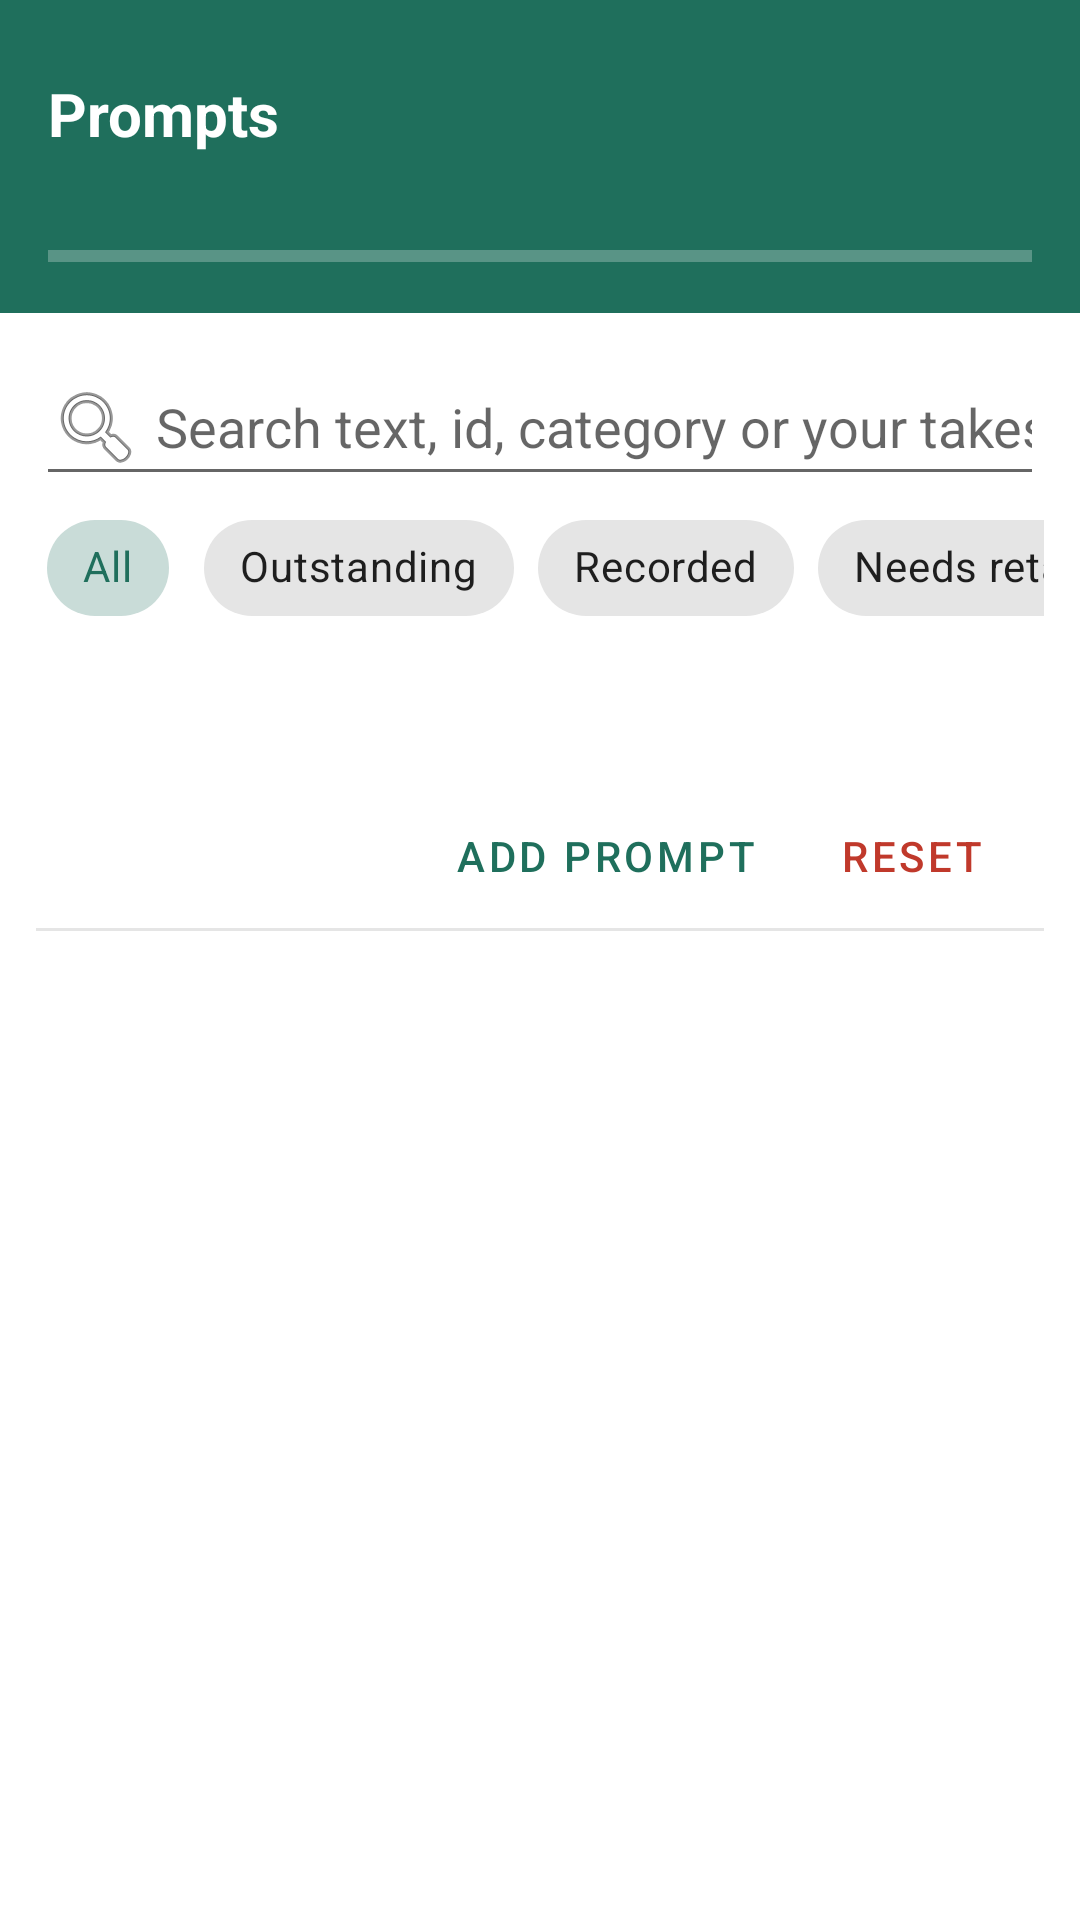

Layout XML and referenced resources for this Android screen:
<!-- AndroidManifest.xml: application theme Theme.Izwi -->
<!-- res/layout/activity_script_editor.xml -->
<?xml version="1.0" encoding="utf-8"?>
<LinearLayout xmlns:android="http://schemas.android.com/apk/res/android"
    xmlns:app="http://schemas.android.com/apk/res-auto"
    xmlns:tools="http://schemas.android.com/tools"
    android:layout_width="match_parent"
    android:layout_height="match_parent"
    android:orientation="vertical">

    <LinearLayout
        android:id="@+id/headerContainer"
        android:layout_width="match_parent"
        android:layout_height="wrap_content"
        android:orientation="vertical"
        android:padding="16dp"
        android:background="@color/izwi_primary">

        <LinearLayout
            android:layout_width="match_parent"
            android:layout_height="wrap_content"
            android:orientation="horizontal"
            android:gravity="center_vertical">

            <TextView
                android:layout_width="0dp"
                android:layout_height="wrap_content"
                android:layout_weight="1"
                android:text="Prompts"
                android:textColor="@android:color/white"
                android:textSize="20sp"
                android:textStyle="bold" />

            <TextView
                android:id="@+id/packButton"
                android:layout_width="wrap_content"
                android:layout_height="wrap_content"
                android:minHeight="44dp"
                android:gravity="center_vertical"
                android:paddingStart="8dp"
                android:paddingEnd="8dp"
                android:background="?android:attr/selectableItemBackground"
                android:textColor="@android:color/white"
                android:textStyle="bold"
                tools:text="Pack: Shona read script (edited) ▾" />
        </LinearLayout>

        <TextView
            android:id="@+id/progressText"
            android:layout_width="match_parent"
            android:layout_height="wrap_content"
            android:textColor="@android:color/white"
            android:textSize="12sp"
            tools:text="Recorded 1,234 of 6,106 · 4,872 outstanding · 31 need a retake" />

        <ProgressBar
            android:id="@+id/progressBar"
            style="?android:attr/progressBarStyleHorizontal"
            android:layout_width="match_parent"
            android:layout_height="6dp"
            android:layout_marginTop="6dp"
            android:progressTint="@color/izwi_accent"
            android:progressBackgroundTint="@android:color/white" />
    </LinearLayout>

    <androidx.coordinatorlayout.widget.CoordinatorLayout
        android:layout_width="match_parent"
        android:layout_height="0dp"
        android:layout_weight="1">

    <com.google.android.material.appbar.AppBarLayout
        android:layout_width="match_parent"
        android:layout_height="wrap_content"
        android:background="@android:color/white"
        app:elevation="0dp">

    <LinearLayout
        android:layout_width="match_parent"
        android:layout_height="wrap_content"
        android:orientation="vertical"
        android:paddingStart="12dp"
        android:paddingEnd="12dp"
        android:paddingTop="8dp"
        app:layout_scrollFlags="scroll|enterAlways|snap">

        <com.google.android.material.button.MaterialButtonToggleGroup
            android:id="@+id/languageToggle"
            android:layout_width="match_parent"
            android:layout_height="wrap_content"
            app:singleSelection="true"
            app:selectionRequired="true">

            <Button
                android:id="@+id/languageShonaButton"
                style="@style/Widget.MaterialComponents.Button.OutlinedButton"
                android:layout_width="0dp"
                android:layout_height="wrap_content"
                android:layout_weight="1"
                android:text="Shona" />

            <Button
                android:id="@+id/languageNdebeleButton"
                style="@style/Widget.MaterialComponents.Button.OutlinedButton"
                android:layout_width="0dp"
                android:layout_height="wrap_content"
                android:layout_weight="1"
                android:text="isiNdebele" />
        </com.google.android.material.button.MaterialButtonToggleGroup>

        <EditText
            android:id="@+id/searchInput"
            android:layout_width="match_parent"
            android:layout_height="wrap_content"
            android:layout_marginTop="4dp"
            android:drawableStart="@android:drawable/ic_menu_search"
            android:drawablePadding="4dp"
            android:hint="Search text, id, category or your takes"
            android:imeOptions="actionSearch"
            android:inputType="text"
            android:maxLines="1" />

        <HorizontalScrollView
            android:layout_width="match_parent"
            android:layout_height="wrap_content"
            android:scrollbars="none">

            <com.google.android.material.chip.ChipGroup
                android:id="@+id/filterChips"
                android:layout_width="wrap_content"
                android:layout_height="wrap_content"
                app:singleLine="true"
                app:singleSelection="true"
                app:selectionRequired="true">

                <com.google.android.material.chip.Chip
                    android:id="@+id/chipAll"
                    style="@style/Widget.MaterialComponents.Chip.Choice"
                    android:layout_width="wrap_content"
                    android:layout_height="wrap_content"
                    android:checked="true"
                    android:text="All" />

                <com.google.android.material.chip.Chip
                    android:id="@+id/chipOutstanding"
                    style="@style/Widget.MaterialComponents.Chip.Choice"
                    android:layout_width="wrap_content"
                    android:layout_height="wrap_content"
                    android:text="Outstanding" />

                <com.google.android.material.chip.Chip
                    android:id="@+id/chipRecorded"
                    style="@style/Widget.MaterialComponents.Chip.Choice"
                    android:layout_width="wrap_content"
                    android:layout_height="wrap_content"
                    android:text="Recorded" />

                <com.google.android.material.chip.Chip
                    android:id="@+id/chipNeedsRetake"
                    style="@style/Widget.MaterialComponents.Chip.Choice"
                    android:layout_width="wrap_content"
                    android:layout_height="wrap_content"
                    android:text="Needs retake" />
            </com.google.android.material.chip.ChipGroup>
        </HorizontalScrollView>

        <LinearLayout
            android:layout_width="match_parent"
            android:layout_height="wrap_content"
            android:orientation="horizontal"
            android:gravity="center_vertical">

            <Button
                android:id="@+id/categoryButton"
                style="@style/Widget.MaterialComponents.Button.OutlinedButton"
                android:textColor="@color/izwi_primary"
                android:layout_width="0dp"
                android:layout_height="wrap_content"
                android:layout_weight="1"
                android:gravity="start|center_vertical"
                android:textAllCaps="false"
                android:maxLines="1"
                android:ellipsize="end"
                tools:text="All categories ▾" />

            <Button
                android:id="@+id/recordCategoryButton"
                android:layout_width="wrap_content"
                android:layout_height="wrap_content"
                android:layout_marginStart="8dp"
                android:text="Record this category"
                android:textAllCaps="false"
                android:backgroundTint="@color/izwi_primary"
                android:visibility="gone" />
        </LinearLayout>

        <LinearLayout
            android:layout_width="match_parent"
            android:layout_height="wrap_content"
            android:orientation="horizontal"
            android:gravity="center_vertical">

            <TextView
                android:id="@+id/resultCountText"
                android:layout_width="0dp"
                android:layout_height="wrap_content"
                android:layout_weight="1"
                android:textColor="@color/izwi_muted"
                android:textSize="12sp"
                tools:text="Showing 4,872 prompts" />

            <Button
                android:id="@+id/addPromptButton"
                style="@style/Widget.MaterialComponents.Button.TextButton"
                android:textColor="@color/izwi_primary"
                android:layout_width="wrap_content"
                android:layout_height="wrap_content"
                android:text="Add prompt" />

            <Button
                android:id="@+id/resetScriptButton"
                style="@style/Widget.MaterialComponents.Button.TextButton"
                android:textColor="@color/izwi_warning"
                android:layout_width="wrap_content"
                android:layout_height="wrap_content"
                android:text="Reset" />
        </LinearLayout>

        <View
            android:layout_width="match_parent"
            android:layout_height="1dp"
            android:layout_marginStart="-12dp"
            android:layout_marginEnd="-12dp"
            android:background="#E5E5E5" />
    </LinearLayout>
    </com.google.android.material.appbar.AppBarLayout>

    <FrameLayout
        android:layout_width="match_parent"
        android:layout_height="match_parent"
        app:layout_behavior="@string/appbar_scrolling_view_behavior">

        <androidx.recyclerview.widget.RecyclerView
            android:id="@+id/promptsRecycler"
            android:layout_width="match_parent"
            android:layout_height="match_parent"
            android:clipToPadding="false" />

        <TextView
            android:id="@+id/emptyText"
            android:layout_width="match_parent"
            android:layout_height="wrap_content"
            android:layout_gravity="center"
            android:gravity="center"
            android:padding="24dp"
            android:textColor="@color/izwi_muted"
            android:visibility="gone"
            tools:text="No prompts match." />
    </FrameLayout>
    </androidx.coordinatorlayout.widget.CoordinatorLayout>

</LinearLayout>
<!-- resources referenced by this layout -->
<resources>
  <color name="izwi_accent">#E8A93B</color>
  <color name="izwi_muted">#6B7280</color>
  <color name="izwi_primary">#1F6F5C</color>
  <color name="izwi_warning">#C0392B</color>
  <style name="Theme.Izwi" parent="Theme.MaterialComponents.Light.NoActionBar">
          <item name="colorPrimary">@color/izwi_primary</item>
          <item name="colorPrimaryDark">@color/izwi_primary_dark</item>
          <item name="colorAccent">@color/izwi_accent</item>
          <item name="android:windowBackground">@color/izwi_background</item>
      </style>
  <color name="izwi_primary_dark">#164F42</color>
  <color name="izwi_background">#FFFFFF</color>
</resources>
